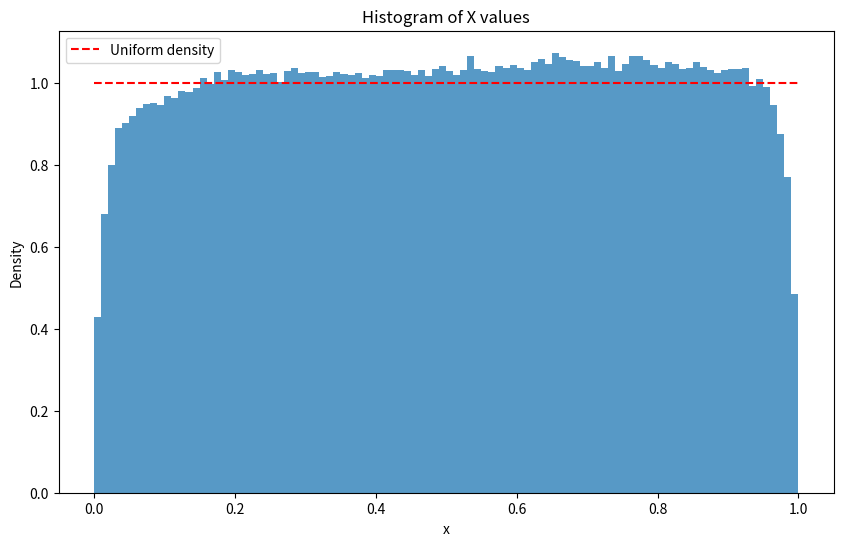

The matplotlib source for this figure:
import numpy as np
import matplotlib.pyplot as plt

# Parameters
lambda_ = 1.0
b = 0
c = 1
dt = 0.01
T = 10000
N = int(T / dt)
x = 0.5  # Initial condition within (b, c)


np.random.seed(0)

X = np.zeros(N)
X[0] = 0.5  # Start roughly in the middle of the interval

# Simulate the SDE with boundary checking
for i in range(1, N):
    x = X[i-1]
    dW = np.sqrt(dt) * np.random.randn()
    dx = -lambda_ * (x - (b + c) / 2) * dt + np.sqrt(lambda_ * (x - b) * (c - x)) * dW
    x_new = x + dx
    
    # Reflecting boundary conditions to ensure x stays within (b, c)
    if x_new < b or x_new > c:
        x_new = x - dx  # Reflect x back within the interval

    X[i] = x_new

# Plotting the corrected simulation results
plt.figure(figsize=(10, 6))
plt.hist(X, bins=100, density=True, alpha=0.75)
plt.plot([b, c], [1/(c-b)]*2, 'r--', label='Uniform density')
plt.title('Histogram of X values')
plt.xlabel('x')
plt.ylabel('Density')
plt.legend()
plt.savefig('1.png',dpi=600)
plt.show()
